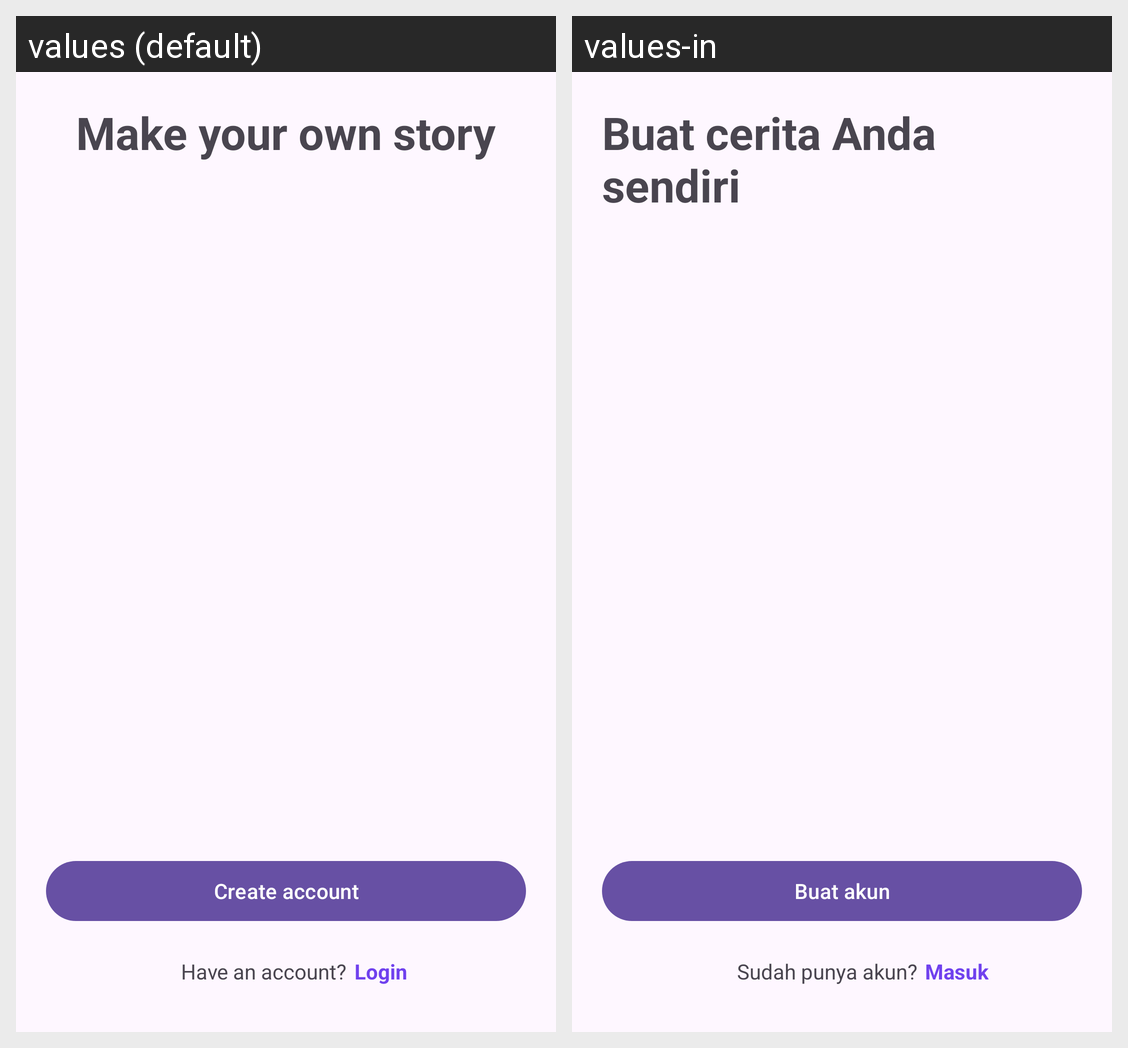

Strings drawn on this Android screen and how each of the app's shown locales translates them:
Android screen res/layout/activity_started.xml rendered under 2 locales, left to right: values (default), values-in. Device: Nexus 5 (rendered at 1080×1920; each locale shown at half size, 540×960, under a caption strip naming it); theme Theme.StoriKu.
Strings drawn on this screen, with the default value and each locale's value (text and hints the layout hard-codes, and strings that could not be matched under every locale, appear in the picture but are not listed):

make_your_own_story
  values: Make your own story
  values-in: Buat cerita Anda sendiri

create_account
  values: Create account
  values-in: Buat akun

have_an_account
  values: Have an account?
  values-in: Sudah punya akun?

login
  values: Login
  values-in: Masuk
